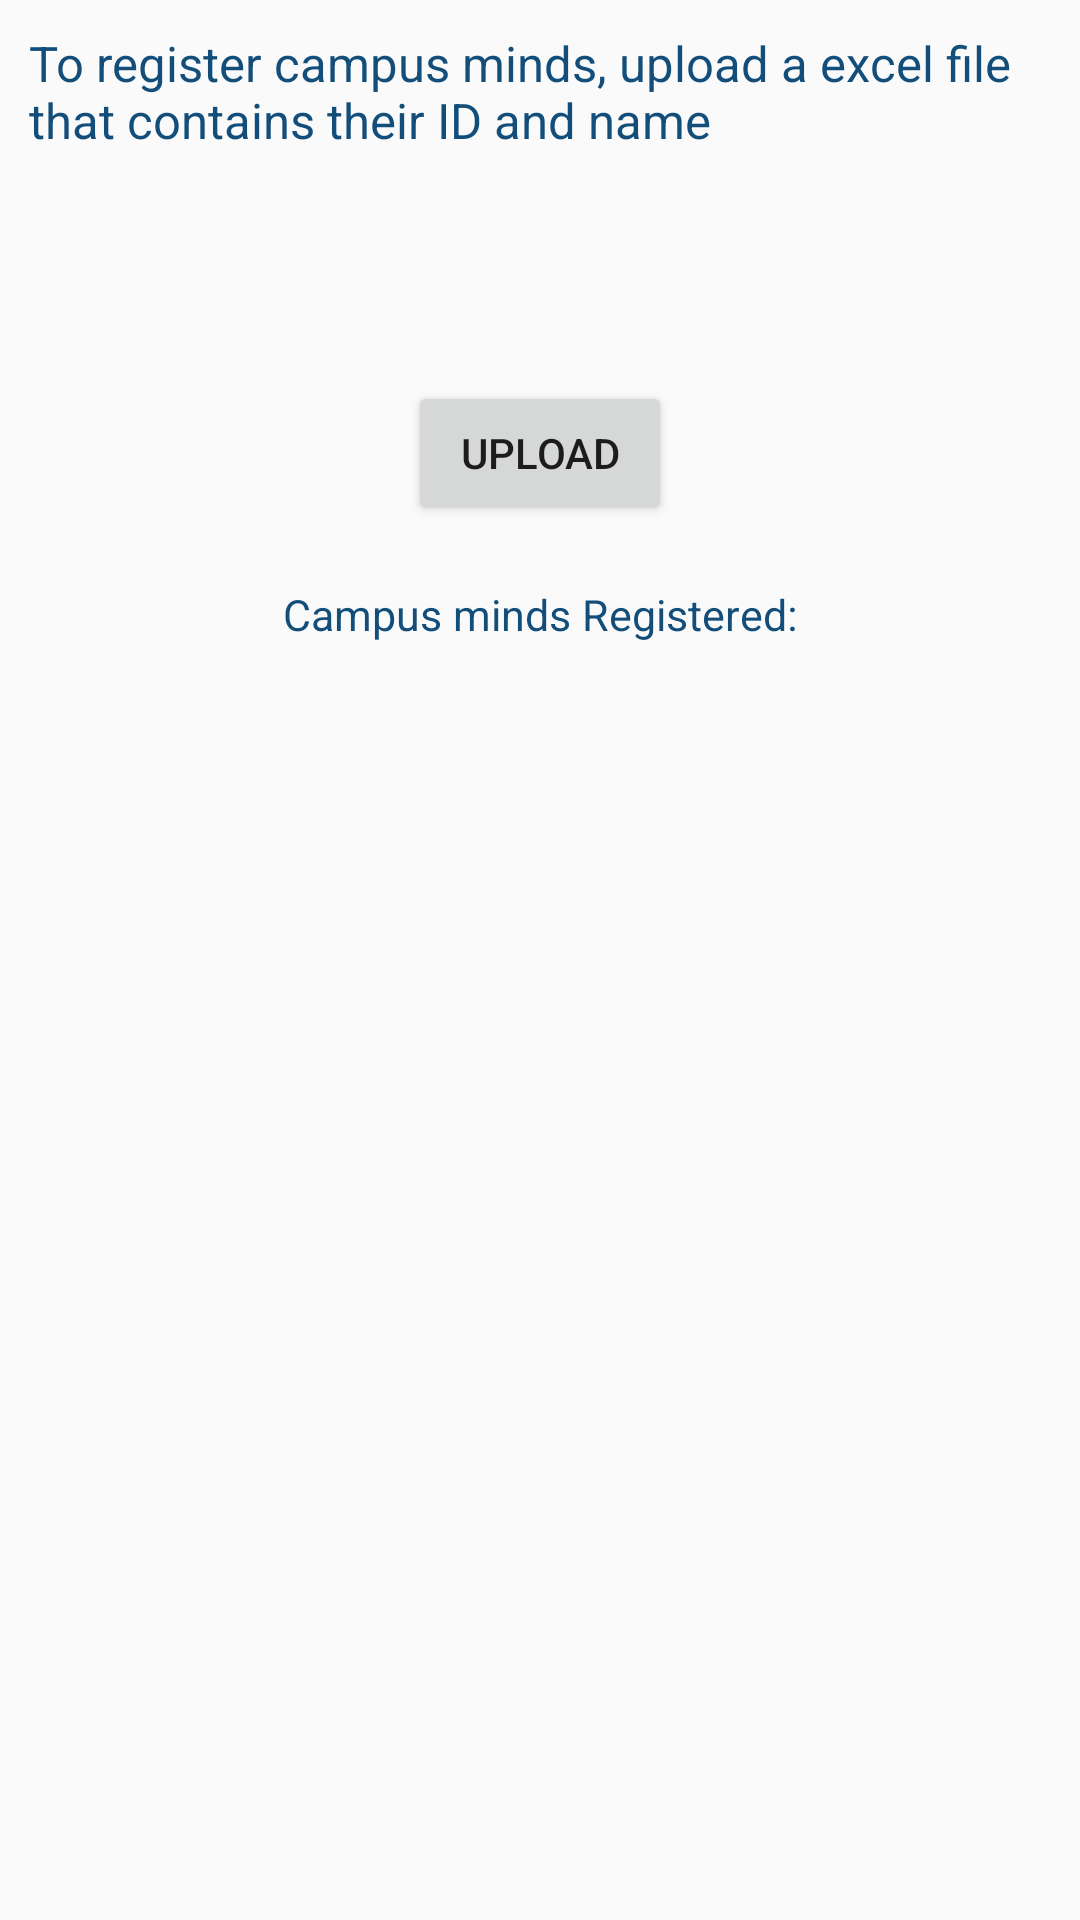

Android layout source for this screen:
<!-- AndroidManifest.xml: application theme MyTheme -->
<!-- res/layout/activity_register_user.xml -->
<?xml version="1.0" encoding="utf-8"?>
<RelativeLayout xmlns:android="http://schemas.android.com/apk/res/android"
    xmlns:tools="http://schemas.android.com/tools"
    android:layout_width="match_parent"
    android:layout_height="match_parent"
    android:paddingBottom="@dimen/activity_vertical_margin"
    android:paddingLeft="@dimen/activity_horizontal_margin"
    android:paddingRight="@dimen/activity_horizontal_margin"
    android:paddingTop="@dimen/activity_vertical_margin"
    tools:context="com.mindtree.orchardadmin.RegisterUser">

    <TextView
        android:id="@+id/textView5"
        android:layout_width="wrap_content"
        android:layout_height="wrap_content"
        android:layout_alignParentEnd="true"
        android:layout_alignParentLeft="true"
        android:layout_alignParentRight="true"
        android:layout_alignParentStart="true"
        android:layout_marginLeft="10dp"
        android:layout_marginRight="10dp"
        android:layout_marginTop="10dp"
        android:text="To register campus minds, upload a excel file that contains their ID and name"
        android:textColor="#134e7a"
        android:textSize="8pt" />

    <Button
        android:id="@+id/submitRegister"
        android:layout_width="wrap_content"
        android:layout_height="wrap_content"
        android:layout_below="@+id/textView5"
        android:layout_centerHorizontal="true"
        android:layout_marginBottom="10dp"
        android:layout_marginTop="76dp"
        android:text="Upload" />

    <ScrollView
        android:id="@+id/scrollView"
        android:layout_width="wrap_content"
        android:layout_height="wrap_content"
        android:layout_below="@+id/submitRegister"
        android:layout_centerHorizontal="true"
        android:scrollbars="vertical">

        <LinearLayout
            android:layout_width="match_parent"
            android:layout_height="wrap_content"
            android:layout_gravity="fill"
            android:orientation="vertical">

            <TextView
                android:id="@+id/messageHeading"
                android:layout_width="wrap_content"
                android:layout_height="wrap_content"
                android:layout_alignParentEnd="true"
                android:layout_alignParentLeft="true"
                android:layout_alignParentRight="true"
                android:layout_alignParentStart="true"
                android:layout_marginLeft="10dp"
                android:layout_marginRight="10dp"
                android:layout_marginTop="10dp"
                android:text="Campus minds Registered:"
                android:textColor="#134e7a"
                android:textSize="7pt" />

            <TextView
                android:id="@+id/message"
                android:layout_width="wrap_content"
                android:layout_height="wrap_content"
                android:layout_gravity="center"
                android:layout_marginTop="10dp" />
        </LinearLayout>
    </ScrollView>
</RelativeLayout>
<!-- resources referenced by this layout -->
<resources>
  <style name="MyTheme" parent="Theme.AppCompat.Light.DarkActionBar">
          <item name="android:spinnerItemStyle">@style/SpinnerItem</item>
          <item name="android:spinnerDropDownItemStyle">@style/SpinnerItem.DropDownItem</item>
      </style>
  <style name="SpinnerItem" parent="@android:style/Widget.TextView.SpinnerItem">
          <item name="android:textColor">#134e7a</item>
          <item name="android:background">#ddeef4</item>
      </style>
  <style name="SpinnerItem.DropDownItem" parent="@android:style/Widget.DropDownItem.Spinner">
          <item name="android:textColor">#286b9c</item>
      </style>
</resources>
